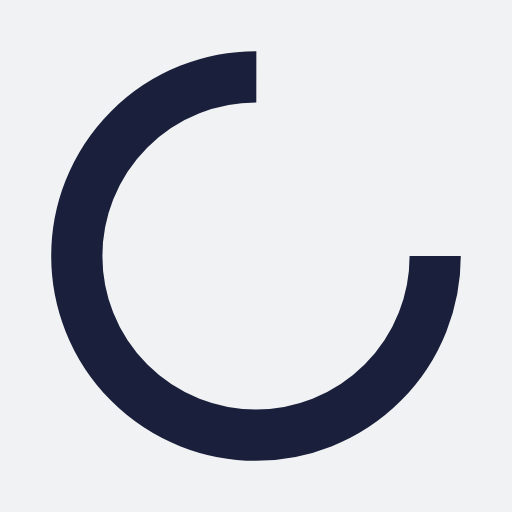
t = 0.00 s
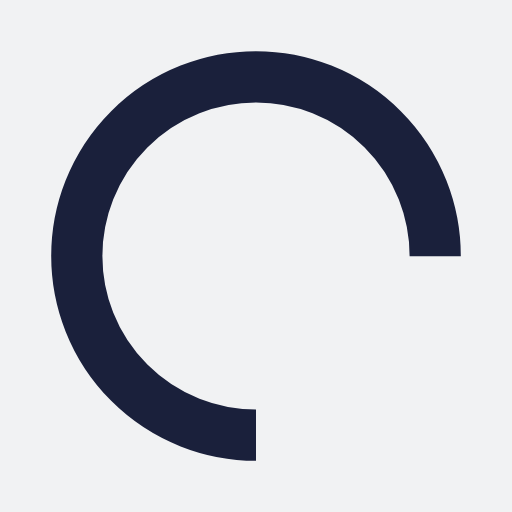
t = 0.25 s
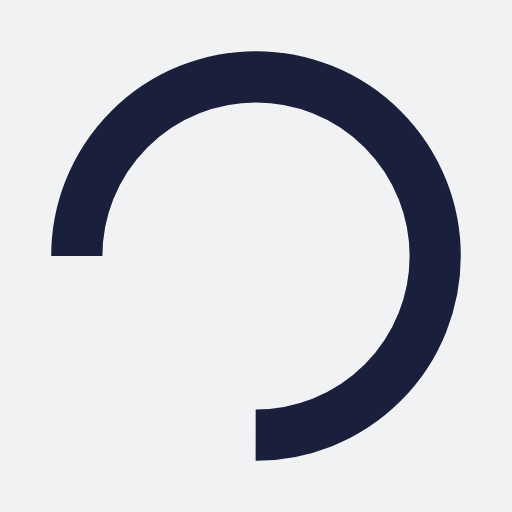
t = 0.50 s
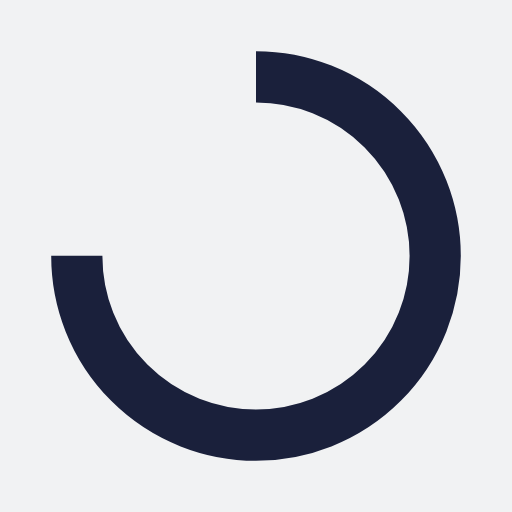
t = 0.75 s

The animated SVG that drew these frames (rendered in a browser with its animation timeline set to each time). Animation: 1 SMIL element (animateTransform=1); one cycle of 1.00 s, repeats indefinitely.

<?xml version="1.0" encoding="utf-8"?>
<svg xmlns="http://www.w3.org/2000/svg" xmlns:xlink="http://www.w3.org/1999/xlink" style="margin: auto; background: rgb(241, 242, 243); display: block; shape-rendering: auto;" width="200px" height="200px" viewBox="0 0 100 100" preserveAspectRatio="xMidYMid">
<circle cx="50" cy="50" fill="none" stroke="#1a203b" stroke-width="10" r="35" stroke-dasharray="164.93361431346415 56.97787143782138">
  <animateTransform attributeName="transform" type="rotate" repeatCount="indefinite" dur="1s" values="0 50 50;360 50 50" keyTimes="0;1"></animateTransform>
</circle>
<!-- [ldio] generated by https://loading.io/ --></svg>